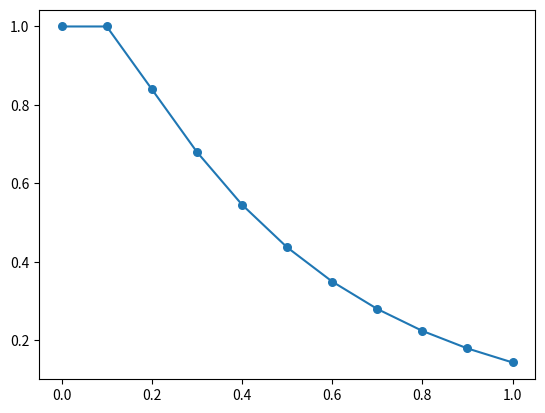
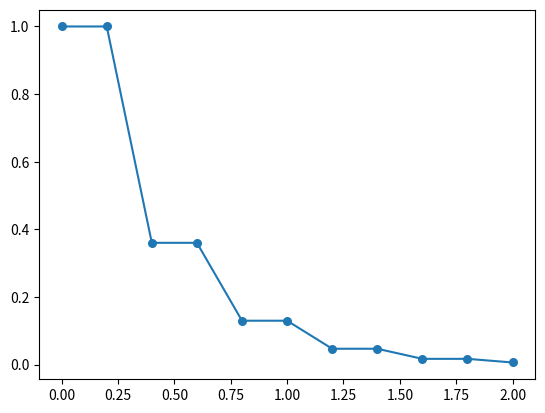

Write the Python code that produced these figures, in order.
#!/usr/bin/env python
# coding: utf-8

# In[34]:


#Eular法 
# [redacted]
# [redacted]


# In[ ]:


import matplotlib
import matplotlib.pyplot as plot
from math import*


# In[35]:


get_ipython().run_line_magic('matplotlib', 'inline')


# In[41]:


def Draw(x,y):
    fig  = plot.figure()
    graph  = fig.add_subplot()
    graph.plot(x,y)
    graph.scatter(x,y,s=30)
    plot.show()


# In[37]:


def f1(t,Y1,Y2):
    return Y2


# In[38]:


def f2(t,Y1,Y2):
    return (-16*Y1)+(-10)*Y2


# In[39]:


def Eular(T,N,Y,Y1,Y2):
    dt = T/N
    x = [0]*(N+1)
    y = [0]*(N+1)
    y[0] = Y

    for j in range(N):
        t = j*dt
        x[j] = t
        new_Y1 = Y1+dt*f1(t,Y1,Y2)
        new_Y2 = Y2+dt*f2(t,Y1,Y2)
        
        Y1 = new_Y1
        Y2 = new_Y2
        
        y[j+1] = Y1
    x[N] = N*dt

    return x,y


# In[42]:


T = 1
N = 10
Y = 1
Y1 = 1
Y2 = 0
x,y = Eular(T,N,Y,Y1,Y2)
Draw(x,y)

print("{0:5d} {1:6.4f} {2:8.6f}".format(N,T/N,y[N]))


# In[43]:


T = 2
N = 10
Y = 1
Y1 = 1
Y2 = 0

x,y = Eular(T,N,Y,Y1,Y2)
Draw(x,y)

print("{0:5d} {1:6.4f} {2:8.6f}".format(N,T/N,y[N]))

